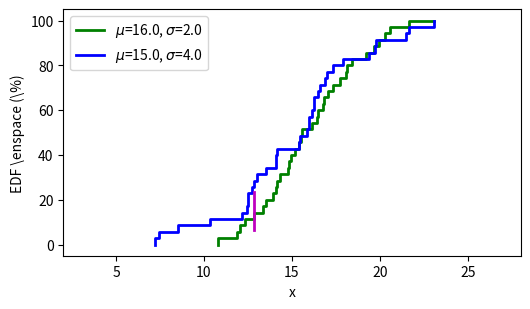

Write Python code to recreate this figure. (Note: this script raises an exception after producing the figure.)
# -*- coding: utf-8 -*-

import numpy as np
import matplotlib.pyplot as plt
from matplotlib import rc
import math
import pylab
import random
from scipy import stats

def CDFifyXData(array):
	array = np.repeat(array, 2)
	array = np.delete(array, len(array)-1)
	return array


# find biggest difference between curves
def biggestDifference(data1X, data2X, y):
	bigDiff = 0 
	bigDiffX = 0
	bigDiffLowY = 0
	bigDiffHighY = 0
	index1 = 0
	index2 = 0
	
	while index1 < len(data1X)-1 and index2 < len(data2X)-1:
		if data1X[index1] < data2X[index2]:
			index1 = index1 + 1
			mod1 = -1
			mod2 = 0
		else:
			index2 = index2 + 1
			mod1 = 0
			mod2 = -1

		if abs(y[index1]-y[index2]) > bigDiff:
			bigDiff = abs(y[index1]-y[index2])
			bigDiffX = min(data1X[index1], data2X[index2])
			bigDiffLowY = min(y[index1], y[index2])
			bigDiffHighY = max(y[index1], y[index2])
	
	return (bigDiffX, bigDiffLowY, bigDiffHighY)

np.random.seed(25)

N = 35
normalNumbers = np.random.normal(16.0, 2.0, N)
normalNumbersWide = np.random.normal(15.0, 4.0, N)

(D1, pval1) = stats.ks_2samp(normalNumbers, normalNumbersWide)
print("Normal vs Wide")
print("D:\t"+str(D1))
print("p:\t"+str(pval1))

normalNumbers.sort()
normalNumbersWide.sort()

biggest = max(np.amax(normalNumbers), np.amax(normalNumbersWide))

percentage = np.arange(0, 100, 100.0/N)

(ksNormalWideX, ksNormalWideYLow, ksNormalWideYHigh) = biggestDifference(
	normalNumbers, normalNumbersWide, percentage)

percentage = np.append(percentage, 100)
percentage = np.repeat(percentage, 2)
percentage = np.delete(percentage, 0)

normalNumbers = np.append(normalNumbers, biggest)
normalNumbersWide = np.append(normalNumbersWide, biggest)

normalNumbers = CDFifyXData(normalNumbers)
normalNumbersWide = CDFifyXData(normalNumbersWide)

plt.plot(normalNumbers, percentage, label='$\mu$=16.0, $\sigma$=2.0',
		 linewidth=2.0, color='g')
plt.plot(normalNumbersWide, percentage, label='$\mu$=15.0, $\sigma$=4.0',
		 linewidth=2.0, color='b')

axes = plt.gca()
yLimits = axes.get_ylim()
plt.axvline(x=ksNormalWideX, ymin=ksNormalWideYLow/(yLimits[1]-yLimits[0]),
			ymax=ksNormalWideYHigh/(yLimits[1]-yLimits[0]), color='m',
			linewidth=2)

plt.xlabel('x')
plt.ylabel('EDF \enspace (\%)')
plt.legend(loc=0)
plt.xlim([2, 28])

rc('font', **{'family':'serif','serif':['Palatino']})
rc('text', usetex=True)

F = pylab.gcf()
F.set_size_inches(5.9, 3.2)

plt.savefig('../../kuvat/kstest-error.png', bbox_inches='tight')
